The GitHub repository 7timothyhn/Capstone-CNN-MIU-project contains a labelled image folder "images" with 4 categories: 4-4 time signature, half note, quarter note, whole note. Examples follow, each with its label.

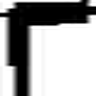
Label: quarter note

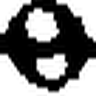
Label: whole note

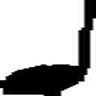
Label: quarter note

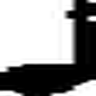
Label: quarter note

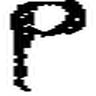
Label: half note

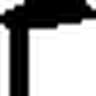
Label: quarter note
